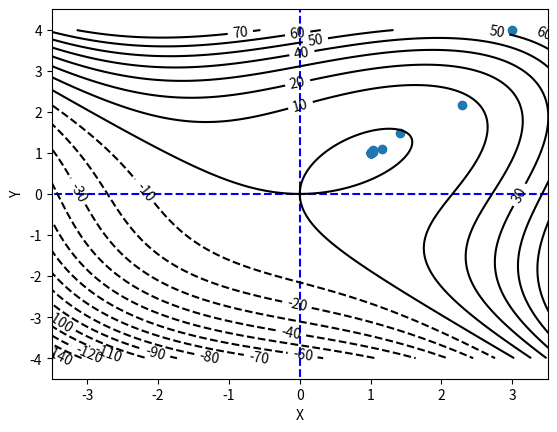

This figure's Python source:
import numpy as np
import matplotlib.pylab as plt

'''
将gradient_descent.py和newton.py放在一个文件夹下
本程序是利用梯度下降法来寻找极小值点
定义了五个函数numerical_gradient(f, x)，Hessian(f, x)，function(x)，lr(f, x)，gradient_descent(f, init_x, step_num=100)
numerical_gradient(f,x)是用数值算法计算函数f在x上的梯度
Hessian（f，x）是计算函数f的hessian矩阵
funtion（x）是给出要求极小值的函数表达式
lr（f，x）是优化f在x时的学习率的值
gradient_descent(f, init_x, step_num=100)是给定初始值init_x时f下降step_num次后返回最后的x值和历次的x值
'''
def numerical_gradient(f, x):
    h = 1e-4#数值微分间隔
    grad = np.zeros_like(x)
    for dx in range(x.size):
        first_val = x[dx]
        x[dx] = first_val + h
        fxh1 = f(x)  # f(x+h)

        x[dx] = first_val - h
        fxh2 = f(x)  # f(x-h)
        grad[dx] = (fxh1 - fxh2) / (2 * h)

        x[dx] = first_val  # 还原值

    return grad


def Hessian(f, x):
    h = 1e-4
    Hess = np.zeros((len(x), len(x)))
    for dx in range(x.size):
        for dy in range(x.size):
            first_value = x[dy]
            x[dy] = first_value + h
            grad = numerical_gradient(f, x)
            dfh1 = grad[dx]

            x[dy] = first_value - h
            grad = numerical_gradient(f, x)
            dfh2 = grad[dx]
            Hess[dx, dy] = (dfh1 - dfh2) / (2 * h)

            x[dy] = first_value

    return Hess


def function(x):
    return x[0] ** 3 + x[1] ** 3 - 3 * x[0] * x[1]


def lr(f, x):
    grad = numerical_gradient(f, x)
    Hess = Hessian(f, x)
    epsi = np.dot(grad, grad) / np.dot(np.dot(grad, Hess), grad.T)
    return epsi


def gradient_descent(f, init_x, step_num=100):
    x = init_x
    x_history = []

    for i in range(step_num):
        x_history.append(x.copy())

        grad = numerical_gradient(f, x)
        learningrate = lr(f, x)
        x -= learningrate * grad

    return x, np.array(x_history)


if __name__ == '__main__':
    init_x = np.array([3.0, 4.0])

    step_num = 20
    x, x_history = gradient_descent(function, init_x, step_num=step_num)
    print(x_history[-1,:])#输出最后的值
#画图
    plt.plot([-5, 5], [0, 0], '--b')
    plt.plot([0, 0], [-5, 5], '--b')
    plt.plot(x_history[:, 0], x_history[:, 1], 'o')

    plt.xlim(-3.5, 3.5)
    plt.ylim(-4.5, 4.5)
    plt.xlabel("X")
    plt.ylabel("Y")

    step = 0.01
    x = np.arange(-4, 4, step)
    y = np.arange(-4, 4, step)
    X, Y = np.meshgrid(x, y)
    Z = X ** 3 + Y ** 3 - 3 * X * Y
    contour = plt.contour(X, Y, Z, 30, colors='k')
    plt.clabel(contour, fontsize=10, colors='k')
    plt.show()
